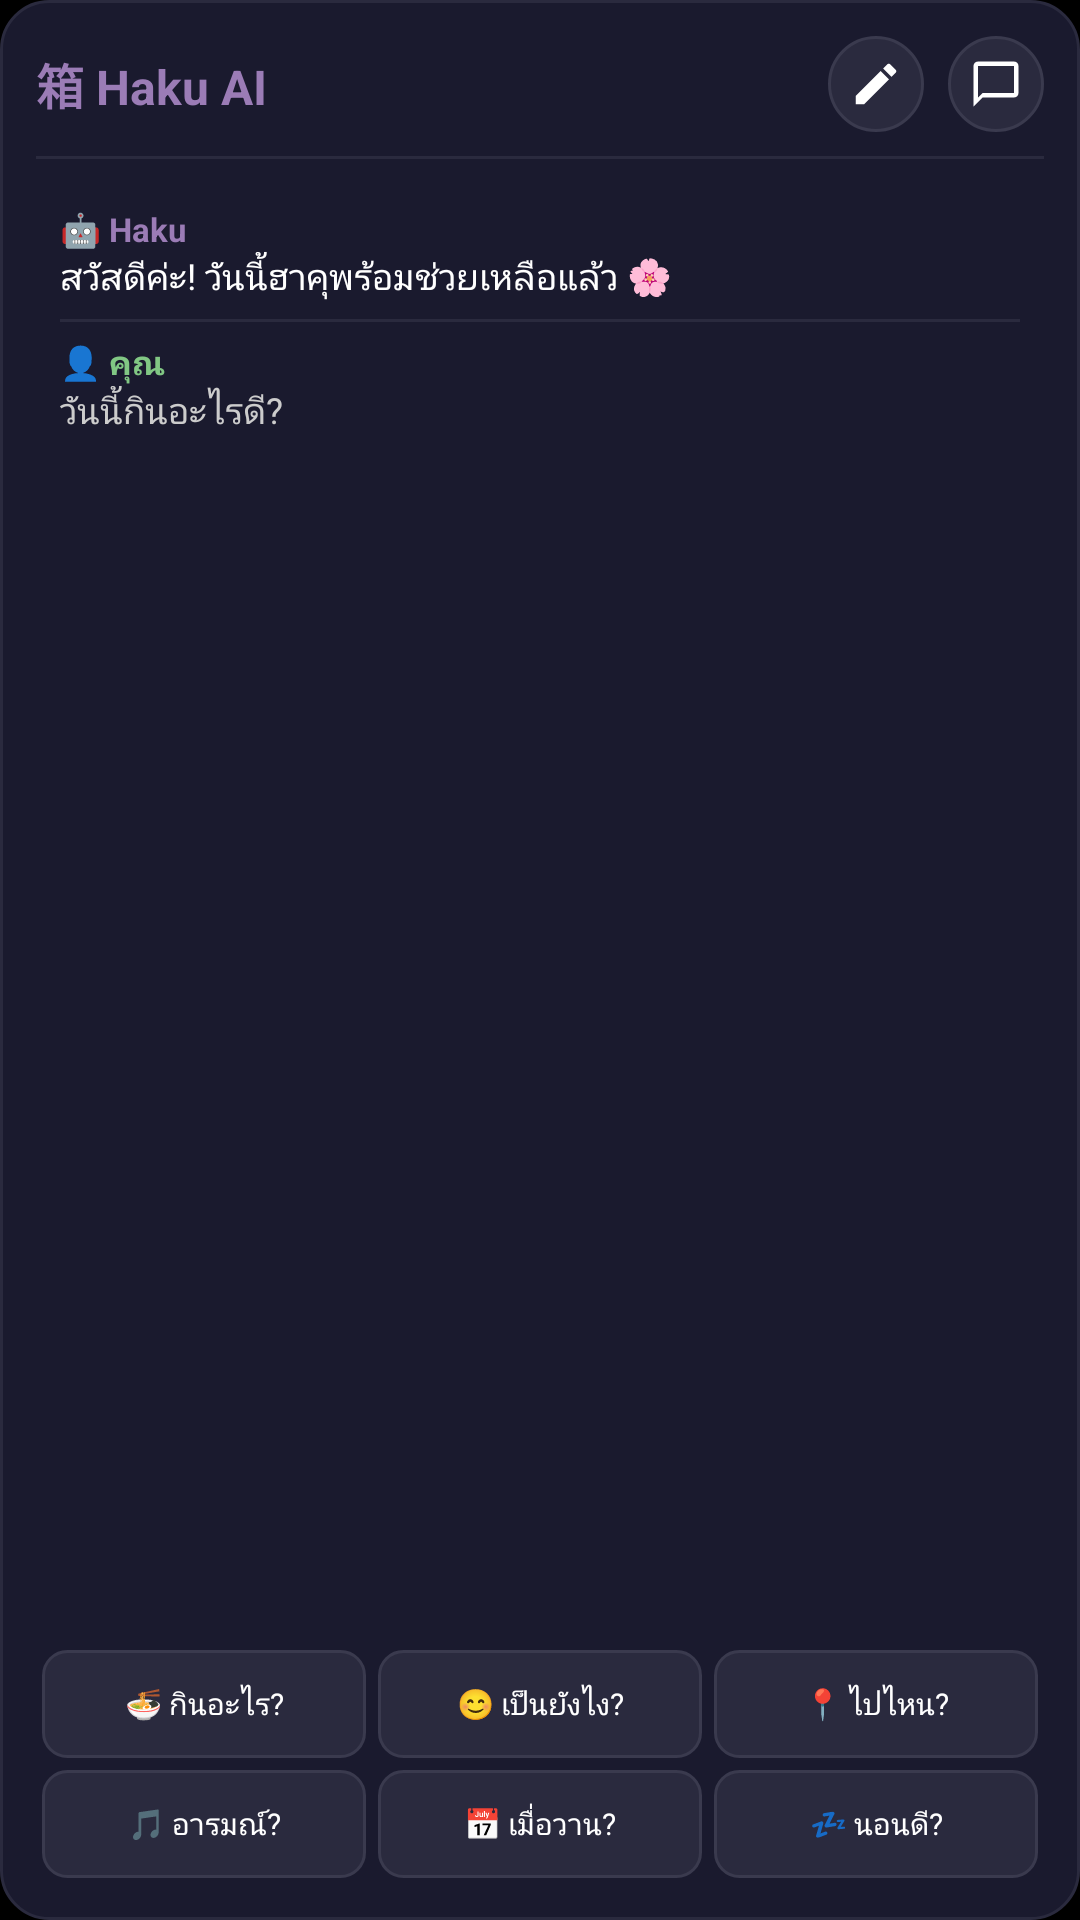

Reconstruct the res/layout file that produces this screen, plus the resources it refers to.
<!-- AndroidManifest.xml: application theme LaunchTheme -->
<!-- res/layout/widget_4x3.xml -->
<?xml version="1.0" encoding="utf-8"?>

<LinearLayout 
    xmlns:android="http://schemas.android.com/apk/res/android"
    android:layout_width="match_parent"
    android:layout_height="match_parent"
    android:orientation="vertical"
    android:background="@drawable/widget_background"
    android:padding="12dp">

    
    <LinearLayout
        android:layout_width="match_parent"
        android:layout_height="wrap_content"
        android:orientation="horizontal"
        android:gravity="center_vertical">
        
        <TextView
            android:layout_width="wrap_content"
            android:layout_height="wrap_content"
            android:text="箱 Haku AI"
            android:textColor="#9B7CB6"
            android:textSize="16sp"
            android:textStyle="bold"/>
        
        <View
            android:layout_width="0dp"
            android:layout_height="0dp"
            android:layout_weight="1"/>
        
        <ImageButton
            android:id="@+id/btn_new_entry"
            android:layout_width="32dp"
            android:layout_height="32dp"
            android:background="@drawable/widget_button_circle"
            android:src="@drawable/ic_edit"
            android:contentDescription="เขียนบันทึก"/>
        
        <View
            android:layout_width="8dp"
            android:layout_height="0dp"/>
        
        <ImageButton
            android:id="@+id/btn_chat"
            android:layout_width="32dp"
            android:layout_height="32dp"
            android:background="@drawable/widget_button_circle"
            android:src="@drawable/ic_chat"
            android:contentDescription="คุยกับ Haku"/>
    </LinearLayout>

    <View
        android:layout_width="match_parent"
        android:layout_height="1dp"
        android:background="#2A2A3E"
        android:layout_marginVertical="8dp"/>

    
    <LinearLayout
        android:layout_width="match_parent"
        android:layout_height="0dp"
        android:layout_weight="1"
        android:orientation="vertical"
        android:background="#1A1A2E"
        android:padding="8dp"
        android:layout_marginBottom="8dp">

        
        <TextView
            android:layout_width="match_parent"
            android:layout_height="wrap_content"
            android:text="🤖 Haku"
            android:textSize="11sp"
            android:textColor="#9B7CB6"
            android:textStyle="bold"/>
        
        <TextView
            android:layout_width="match_parent"
            android:layout_height="wrap_content"
            android:text="สวัสดีค่ะ! วันนี้ฮาคุพร้อมช่วยเหลือแล้ว 🌸"
            android:textSize="12sp"
            android:textColor="#FFFFFF"
            android:maxLines="2"
            android:ellipsize="end"/>

        <View
            android:layout_width="match_parent"
            android:layout_height="1dp"
            android:background="#2A2A3E"
            android:layout_marginVertical="6dp"/>

        
        <TextView
            android:layout_width="match_parent"
            android:layout_height="wrap_content"
            android:text="👤 คุณ"
            android:textSize="11sp"
            android:textColor="#81C784"
            android:textStyle="bold"/>
        
        <TextView
            android:layout_width="match_parent"
            android:layout_height="wrap_content"
            android:text="วันนี้กินอะไรดี?"
            android:textSize="12sp"
            android:textColor="#CCCCCC"
            android:maxLines="1"
            android:ellipsize="end"/>
    </LinearLayout>

    
    <GridLayout
        android:layout_width="match_parent"
        android:layout_height="wrap_content"
        android:columnCount="3"
        android:rowCount="2">

        <Button
            android:id="@+id/btn_q1"
            android:layout_width="0dp"
            android:layout_height="36dp"
            android:layout_columnWeight="1"
            android:layout_margin="2dp"
            android:background="@drawable/widget_question_button"
            android:text="🍜 กินอะไร?"
            android:textSize="10sp"
            android:textColor="#FFFFFF"/>

        <Button
            android:id="@+id/btn_q2"
            android:layout_width="0dp"
            android:layout_height="36dp"
            android:layout_columnWeight="1"
            android:layout_margin="2dp"
            android:background="@drawable/widget_question_button"
            android:text="😊 เป็นยังไง?"
            android:textSize="10sp"
            android:textColor="#FFFFFF"/>

        <Button
            android:id="@+id/btn_q3"
            android:layout_width="0dp"
            android:layout_height="36dp"
            android:layout_columnWeight="1"
            android:layout_margin="2dp"
            android:background="@drawable/widget_question_button"
            android:text="📍 ไปไหน?"
            android:textSize="10sp"
            android:textColor="#FFFFFF"/>

        <Button
            android:id="@+id/btn_q4"
            android:layout_width="0dp"
            android:layout_height="36dp"
            android:layout_columnWeight="1"
            android:layout_margin="2dp"
            android:background="@drawable/widget_question_button"
            android:text="🎵 อารมณ์?"
            android:textSize="10sp"
            android:textColor="#FFFFFF"/>

        <Button
            android:id="@+id/btn_q5"
            android:layout_width="0dp"
            android:layout_height="36dp"
            android:layout_columnWeight="1"
            android:layout_margin="2dp"
            android:background="@drawable/widget_question_button"
            android:text="📅 เมื่อวาน?"
            android:textSize="10sp"
            android:textColor="#FFFFFF"/>

        <Button
            android:id="@+id/btn_q6"
            android:layout_width="0dp"
            android:layout_height="36dp"
            android:layout_columnWeight="1"
            android:layout_margin="2dp"
            android:background="@drawable/widget_question_button"
            android:text="💤 นอนดี?"
            android:textSize="10sp"
            android:textColor="#FFFFFF"/>
    </GridLayout>

</LinearLayout>
<!-- resources referenced by this layout -->
<resources>
  <!-- drawable ic_chat (drawable) -->
  <?xml version="1.0" encoding="utf-8"?>
  
  <vector xmlns:android="http://schemas.android.com/apk/res/android"
      android:width="18dp"
      android:height="18dp"
      android:viewportWidth="24"
      android:viewportHeight="24">
      <path
          android:fillColor="#FFFFFF"
          android:pathData="M20,2H4c-1.1,0 -2,0.9 -2,2v18l4,-4h14c1.1,0 2,-0.9 2,-2V4c0,-1.1 -0.9,-2 -2,-2zM20,16H6l-2,2V4h16v12z"/>
  </vector>
  <!-- drawable ic_edit (drawable) -->
  <?xml version="1.0" encoding="utf-8"?>
  
  <vector xmlns:android="http://schemas.android.com/apk/res/android"
      android:width="18dp"
      android:height="18dp"
      android:viewportWidth="24"
      android:viewportHeight="24">
      <path
          android:fillColor="#FFFFFF"
          android:pathData="M3,17.25V21h3.75L17.81,9.94l-3.75,-3.75L3,17.25zM20.71,7.04c0.39,-0.39 0.39,-1.02 0,-1.41l-2.34,-2.34c-0.39,-0.39 -1.02,-0.39 -1.41,0l-1.83,1.83 3.75,3.75 1.83,-1.83z"/>
  </vector>
  <!-- drawable widget_background (drawable) -->
  <?xml version="1.0" encoding="utf-8"?>
  
  <shape xmlns:android="http://schemas.android.com/apk/res/android"
      android:shape="rectangle">
      
      <solid android:color="#1A1A2E"/>
      
      <corners android:radius="16dp"/>
      
      <stroke
          android:width="1dp"
          android:color="#2A2A3E"/>
      
      <padding
          android:left="12dp"
          android:top="12dp"
          android:right="12dp"
          android:bottom="12dp"/>
  </shape>
  <!-- drawable widget_button_circle (drawable) -->
  <?xml version="1.0" encoding="utf-8"?>
  
  <shape xmlns:android="http://schemas.android.com/apk/res/android"
      android:shape="oval">
      <solid android:color="#2A2A3E"/>
      <stroke
          android:width="1dp"
          android:color="#3A3A4E"/>
  </shape>
  <!-- drawable widget_question_button (drawable) -->
  <?xml version="1.0" encoding="utf-8"?>
  
  <shape xmlns:android="http://schemas.android.com/apk/res/android"
      android:shape="rectangle">
      
      <solid android:color="#2A2A3E"/>
      
      <corners android:radius="8dp"/>
      
      <stroke
          android:width="1dp"
          android:color="#3A3A4E"/>
  </shape>
  <style name="LaunchTheme" parent="@android:style/Theme.Black.NoTitleBar">
          <item name="android:windowBackground">@drawable/launch_background</item>
          <item name="android:windowFullscreen">false</item>
      </style>
  <!-- drawable launch_background (drawable) -->
  <?xml version="1.0" encoding="utf-8"?>
  
  <layer-list xmlns:android="http://schemas.android.com/apk/res/android">
      <item android:drawable="@android:color/black" />
      
      
      <item>
          <bitmap
              android:gravity="center"
              android:src="@mipmap/ic_launcher_foreground"/>
      </item>
  </layer-list>
</resources>
